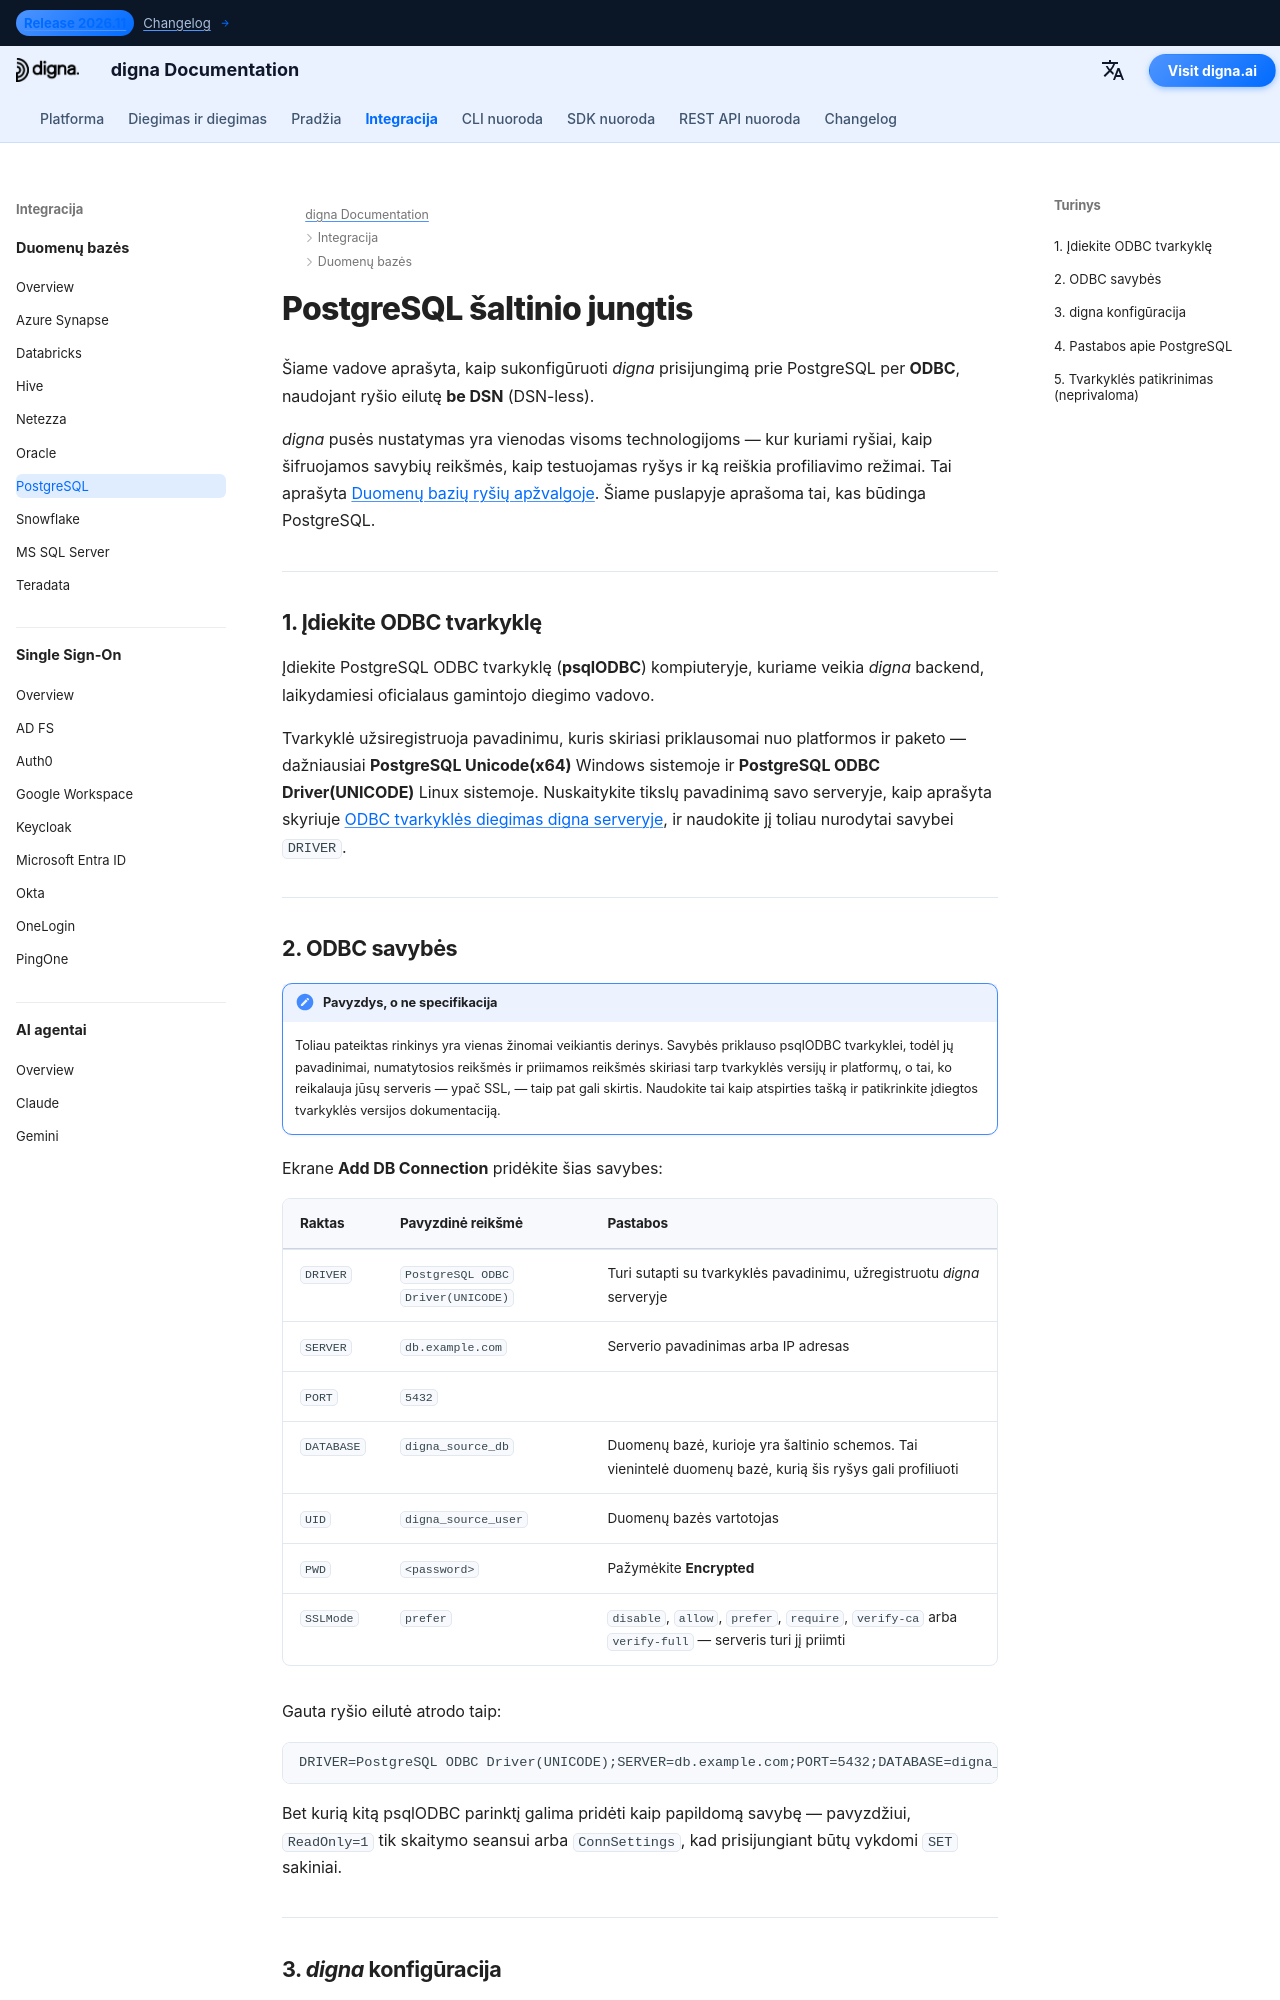

repository: dignaai/digna-docs · page: lt/databases/postgres_connector_guide/index.html · generator: mkdocs

---
title: PostgreSQL jungtis – duomenų bazės integracija | digna dokumentacija
description: Sukonfigūruokite digna prisijungimą prie PostgreSQL per ODBC naudojant ryšio eilutę be DSN. Apima psqlODBC tvarkyklę, reikalingas ODBC savybes, SSL režimus ir digna pusės ryšio nustatymus.
image: /assets/logo_square.png
---


# PostgreSQL šaltinio jungtis

Šiame vadove aprašyta, kaip sukonfigūruoti *digna* prisijungimą prie PostgreSQL per **ODBC**,
naudojant ryšio eilutę **be DSN** (DSN-less).

*digna* pusės nustatymas yra vienodas visoms technologijoms — kur kuriami ryšiai, kaip
šifruojamos savybių reikšmės, kaip testuojamas ryšys ir ką reiškia profiliavimo režimai. Tai
aprašyta [Duomenų bazių ryšių apžvalgoje](overview.md). Šiame puslapyje aprašoma tai, kas būdinga
PostgreSQL.

---

## 1. Įdiekite ODBC tvarkyklę {: #1-install-the-odbc-driver }

Įdiekite PostgreSQL ODBC tvarkyklę (**psqlODBC**) kompiuteryje, kuriame veikia *digna* backend,
laikydamiesi oficialaus gamintojo diegimo vadovo.

Tvarkyklė užsiregistruoja pavadinimu, kuris skiriasi priklausomai nuo platformos ir paketo —
dažniausiai **PostgreSQL Unicode(x64)** Windows sistemoje ir **PostgreSQL ODBC Driver(UNICODE)**
Linux sistemoje. Nuskaitykite tikslų pavadinimą savo serveryje, kaip aprašyta skyriuje
[ODBC tvarkyklės diegimas digna serveryje](overview.md#install-the-driver), ir naudokite jį
toliau nurodytai savybei `DRIVER`.

---
